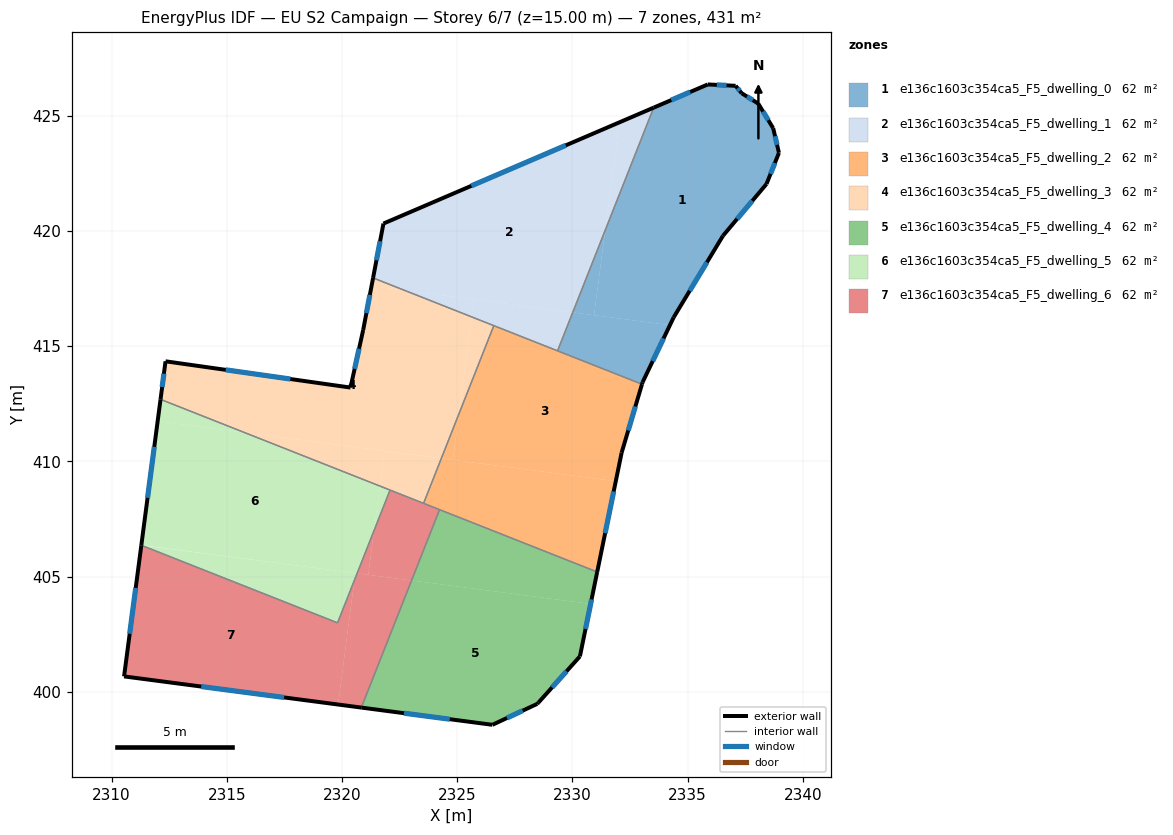
=== STOREY PLAN SPEC (per zone: floor XY polygon, exterior-wall plan segments, windows/doors) ===
zone 1: e136c1603c354ca5_F5_dwelling_0  (61.6 m²)
  floor: (2338.07, 425.54) (2338.72, 424.47) (2338.97, 423.40) (2338.43, 422.05) (2336.54, 419.80) (2334.40, 416.26) (2334.23, 415.92) (2330.94, 416.35) (2331.43, 420.04) (2333.53, 425.36) (2335.88, 426.37) (2337.09, 426.31) (2337.35, 425.99)
  floor: (2334.23, 415.92) (2333.05, 413.44) (2333.02, 413.35) (2329.36, 414.80) (2330.02, 416.47)
  floor: (2331.43, 420.04) (2330.94, 416.35) (2330.02, 416.47)
  exterior wall: (2335.88, 426.37) – (2333.53, 425.36)  [2.6 m]
    window: (2335.11, 426.04) – (2334.29, 425.69)  [0.9 m²]
  exterior wall: (2337.09, 426.31) – (2335.88, 426.37)  [1.2 m]
    window: (2336.69, 426.33) – (2336.27, 426.35)  [0.4 m²]
  exterior wall: (2337.35, 425.99) – (2337.09, 426.31)  [0.4 m]
    window: (2337.26, 426.09) – (2337.17, 426.20)  [0.2 m²]
  exterior wall: (2338.07, 425.54) – (2337.35, 425.99)  [0.8 m]
    window: (2337.83, 425.68) – (2337.58, 425.84)  [0.3 m²]
  exterior wall: (2338.72, 424.47) – (2338.07, 425.54)  [1.3 m]
    window: (2338.51, 424.81) – (2338.28, 425.19)  [0.5 m²]
  exterior wall: (2338.97, 423.40) – (2338.72, 424.47)  [1.1 m]
    window: (2338.89, 423.74) – (2338.80, 424.12)  [0.4 m²]
  exterior wall: (2338.43, 422.05) – (2338.97, 423.40)  [1.5 m]
    window: (2338.60, 422.49) – (2338.79, 422.96)  [0.5 m²]
  exterior wall: (2336.54, 419.80) – (2338.43, 422.05)  [2.9 m]
    window: (2337.15, 420.53) – (2337.81, 421.31)  [1.1 m²]
  exterior wall: (2334.40, 416.26) – (2336.54, 419.80)  [4.1 m]
    window: (2335.09, 417.41) – (2335.84, 418.65)  [1.5 m²]
  exterior wall: (2333.05, 413.44) – (2334.40, 416.26)  [3.1 m]
    window: (2333.49, 414.35) – (2333.96, 415.34)  [1.1 m²]
  exterior wall: (2333.02, 413.35) – (2333.05, 413.44)  [0.1 m]
  interior walls: 2
zone 2: e136c1603c354ca5_F5_dwelling_1  (61.6 m²)
  floor: (2332.04, 424.72) (2331.43, 420.04) (2330.02, 416.47) (2322.72, 417.43) (2321.35, 417.97) (2321.80, 420.33)
  floor: (2333.53, 425.36) (2331.43, 420.04) (2332.04, 424.72)
  floor: (2325.72, 417.03) (2325.63, 416.28) (2322.72, 417.43)
  floor: (2330.02, 416.47) (2329.36, 414.80) (2325.63, 416.28) (2325.72, 417.03)
  exterior wall: (2333.53, 425.36) – (2321.80, 420.33)  [12.8 m]
    window: (2329.71, 423.72) – (2325.61, 421.96)  [4.7 m²]
  exterior wall: (2321.80, 420.33) – (2321.35, 417.97)  [2.4 m]
    window: (2321.65, 419.56) – (2321.49, 418.73)  [0.9 m²]
  interior walls: 3
zone 3: e136c1603c354ca5_F5_dwelling_2  (61.6 m²)
  floor: (2333.02, 413.35) (2332.14, 410.38) (2331.88, 409.14) (2324.81, 410.07) (2325.07, 412.06) (2326.59, 415.89)
  floor: (2331.88, 409.14) (2331.08, 405.20) (2323.54, 408.18) (2324.31, 410.13)
  floor: (2325.07, 412.06) (2324.81, 410.07) (2324.31, 410.13)
  exterior wall: (2331.08, 405.20) – (2332.14, 410.38)  [5.3 m]
    window: (2331.42, 406.88) – (2331.79, 408.69)  [1.9 m²]
  exterior wall: (2332.14, 410.38) – (2333.02, 413.35)  [3.1 m]
    window: (2332.42, 411.34) – (2332.73, 412.39)  [1.1 m²]
  interior walls: 5
zone 4: e136c1603c354ca5_F5_dwelling_3  (61.6 m²)
  floor: (2325.63, 416.28) (2325.07, 412.06) (2324.31, 410.13) (2315.76, 411.25) (2312.12, 412.70) (2312.34, 414.35) (2320.37, 413.21) (2320.92, 415.71) (2321.28, 417.61) (2322.72, 417.43)
  floor: (2322.72, 417.43) (2321.28, 417.61) (2321.35, 417.97)
  floor: (2321.84, 410.46) (2321.64, 408.93) (2315.76, 411.25)
  floor: (2326.59, 415.89) (2325.07, 412.06) (2325.63, 416.28)
  floor: (2324.31, 410.13) (2323.54, 408.18) (2321.64, 408.93) (2321.84, 410.46)
  exterior wall: (2320.92, 415.71) – (2320.37, 413.21)  [2.6 m]
    window: (2320.74, 414.89) – (2320.55, 414.02)  [0.9 m²]
  exterior wall: (2321.35, 417.97) – (2320.92, 415.71)  [2.3 m]
    window: (2321.21, 417.23) – (2321.06, 416.44)  [0.8 m²]
  exterior wall: (2312.34, 414.35) – (2312.12, 412.70)  [1.7 m]
    window: (2312.27, 413.81) – (2312.19, 413.23)  [0.6 m²]
  exterior wall: (2320.37, 413.21) – (2312.34, 414.35)  [8.1 m]
    window: (2317.76, 413.58) – (2314.95, 413.98)  [3.0 m²]
  interior walls: 4
zone 5: e136c1603c354ca5_F5_dwelling_4  (61.6 m²)
  floor: (2330.79, 403.81) (2330.33, 401.54) (2328.48, 399.48) (2326.53, 398.57) (2320.84, 399.32) (2323.02, 404.83)
  floor: (2331.08, 405.20) (2330.79, 403.81) (2323.02, 404.83) (2324.23, 407.91)
  exterior wall: (2330.33, 401.54) – (2331.08, 405.20)  [3.7 m]
    window: (2330.57, 402.73) – (2330.83, 404.01)  [1.4 m²]
  exterior wall: (2328.54, 399.54) – (2330.33, 401.54)  [2.7 m]
    window: (2329.12, 400.19) – (2329.74, 400.89)  [1.0 m²]
  exterior wall: (2328.48, 399.48) – (2328.54, 399.54)  [0.1 m]
  exterior wall: (2326.53, 398.57) – (2328.48, 399.48)  [2.2 m]
    window: (2327.16, 398.86) – (2327.84, 399.18)  [0.8 m²]
  exterior wall: (2320.84, 399.32) – (2326.53, 398.57)  [5.7 m]
    window: (2322.69, 399.07) – (2324.68, 398.81)  [2.1 m²]
  interior walls: 2
zone 6: e136c1603c354ca5_F5_dwelling_5  (61.5 m²)
  floor: (2321.64, 408.93) (2321.39, 407.00) (2320.66, 405.14) (2311.29, 406.37) (2312.00, 411.75) (2315.76, 411.25)
  floor: (2315.76, 411.25) (2312.00, 411.75) (2312.12, 412.70)
  floor: (2320.66, 405.14) (2320.53, 404.84) (2320.58, 405.15)
  floor: (2320.58, 405.15) (2320.53, 404.84) (2319.81, 402.99) (2311.29, 406.36)
  floor: (2322.08, 408.76) (2321.39, 407.00) (2321.64, 408.93)
  exterior wall: (2312.12, 412.70) – (2311.29, 406.36)  [6.4 m]
    window: (2311.85, 410.63) – (2311.56, 408.42)  [2.3 m²]
  interior walls: 3
zone 7: e136c1603c354ca5_F5_dwelling_6  (61.6 m²)
  floor: (2320.53, 404.84) (2319.83, 399.45) (2310.54, 400.67) (2311.29, 406.36) (2319.81, 402.99)
  floor: (2323.02, 404.83) (2320.84, 399.32) (2319.83, 399.45) (2320.53, 404.84) (2320.66, 405.14)
  floor: (2321.39, 407.00) (2321.14, 405.08) (2320.66, 405.14)
  floor: (2324.23, 407.91) (2323.02, 404.83) (2321.14, 405.08) (2321.39, 407.00) (2322.08, 408.76)
  exterior wall: (2310.54, 400.67) – (2320.84, 399.32)  [10.4 m]
    window: (2313.89, 400.23) – (2317.49, 399.76)  [3.8 m²]
  exterior wall: (2311.29, 406.36) – (2310.54, 400.67)  [5.7 m]
    window: (2311.04, 404.51) – (2310.78, 402.52)  [2.1 m²]
  interior walls: 5

=== DERIVED (storey summary) ===
Building: EU S2 Campaign
Storey: 6 of 7  (floor level z = 15.00 m)
Storey gross floor area: 431.1 m²
Zones on this storey: 7
  - e136c1603c354ca5_F5_dwelling_0: floor 61.6 m²; exterior wall 19.1 m (57.4 m²); 10 window(s) 7.0 m²; WWR 12.2%
  - e136c1603c354ca5_F5_dwelling_1: floor 61.6 m²; exterior wall 15.2 m (45.5 m²); 2 window(s) 5.6 m²; WWR 12.2%
  - e136c1603c354ca5_F5_dwelling_2: floor 61.6 m²; exterior wall 8.4 m (25.2 m²); 2 window(s) 3.1 m²; WWR 12.2%
  - e136c1603c354ca5_F5_dwelling_3: floor 61.6 m²; exterior wall 14.6 m (43.9 m²); 4 window(s) 5.4 m²; WWR 12.2%
  - e136c1603c354ca5_F5_dwelling_4: floor 61.6 m²; exterior wall 14.4 m (43.2 m²); 4 window(s) 5.2 m²; WWR 12.1%
  - e136c1603c354ca5_F5_dwelling_5: floor 61.5 m²; exterior wall 6.4 m (19.2 m²); 1 window(s) 2.3 m²; WWR 12.2%
  - e136c1603c354ca5_F5_dwelling_6: floor 61.6 m²; exterior wall 16.1 m (48.4 m²); 2 window(s) 5.9 m²; WWR 12.2%
Zone adjacency (shared interzone walls):
  - e136c1603c354ca5_F5_dwelling_0 ↔ e136c1603c354ca5_F5_dwelling_1
  - e136c1603c354ca5_F5_dwelling_0 ↔ e136c1603c354ca5_F5_dwelling_2
  - e136c1603c354ca5_F5_dwelling_1 ↔ e136c1603c354ca5_F5_dwelling_2
  - e136c1603c354ca5_F5_dwelling_1 ↔ e136c1603c354ca5_F5_dwelling_3
  - e136c1603c354ca5_F5_dwelling_2 ↔ e136c1603c354ca5_F5_dwelling_3
  - e136c1603c354ca5_F5_dwelling_2 ↔ e136c1603c354ca5_F5_dwelling_4
  - e136c1603c354ca5_F5_dwelling_2 ↔ e136c1603c354ca5_F5_dwelling_6
  - e136c1603c354ca5_F5_dwelling_3 ↔ e136c1603c354ca5_F5_dwelling_5
  - e136c1603c354ca5_F5_dwelling_3 ↔ e136c1603c354ca5_F5_dwelling_6
  - e136c1603c354ca5_F5_dwelling_4 ↔ e136c1603c354ca5_F5_dwelling_6
  - e136c1603c354ca5_F5_dwelling_5 ↔ e136c1603c354ca5_F5_dwelling_6